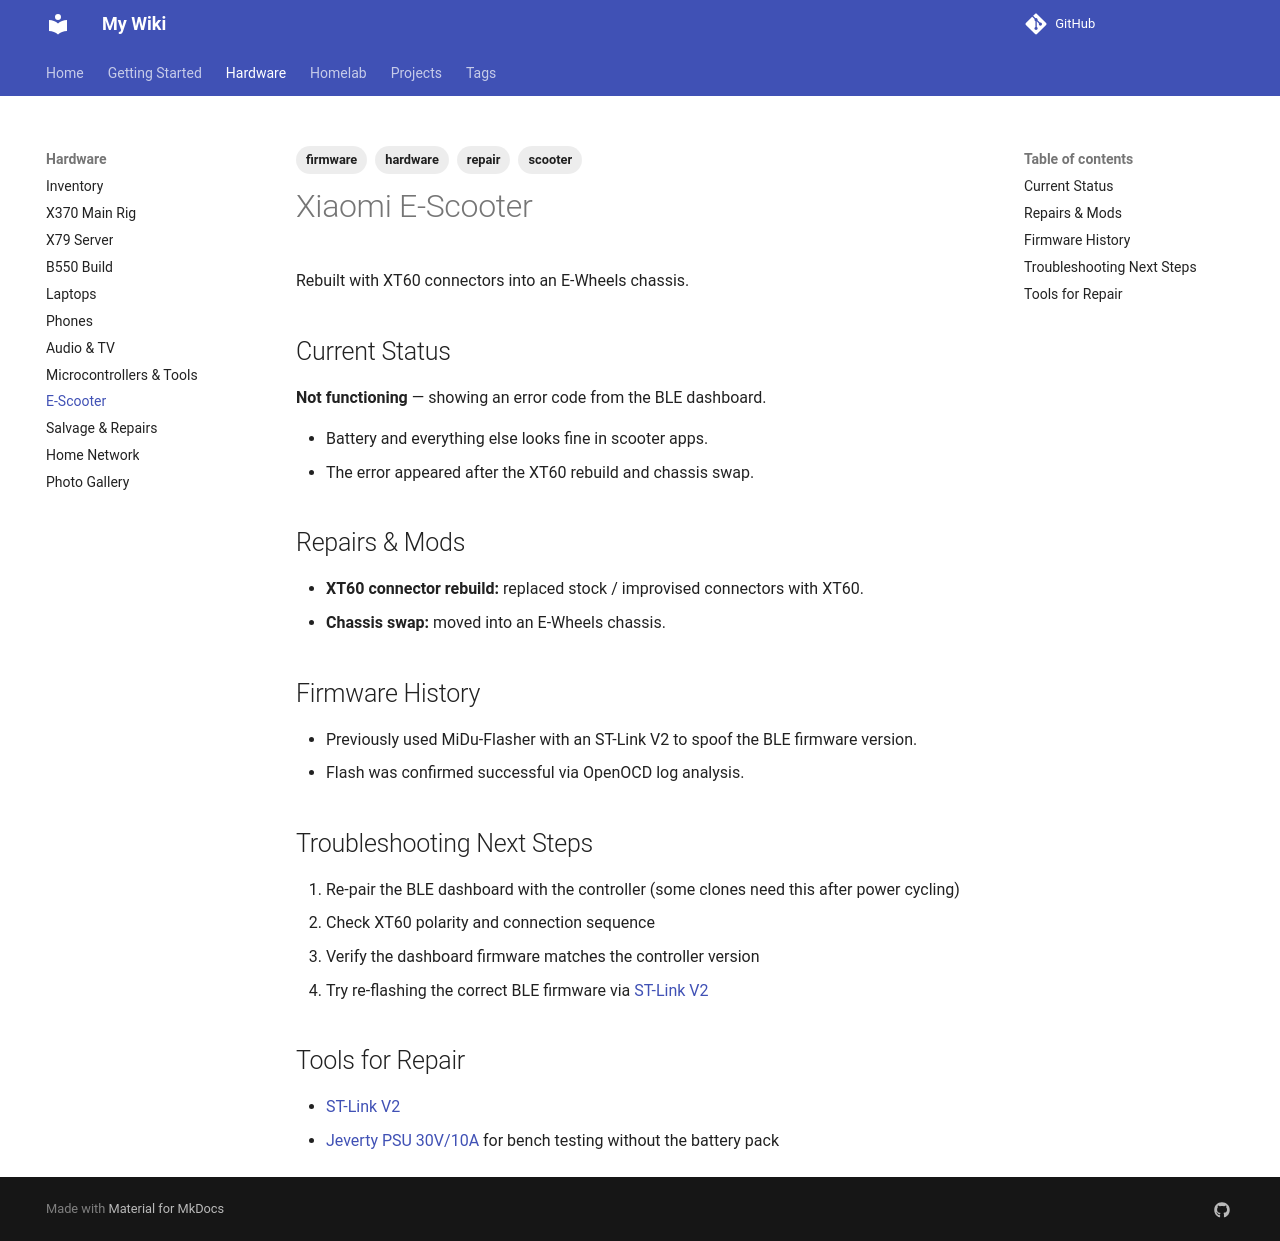

repository: Haxxsimd/my-wiki · page: hardware/scooter/index.html · generator: mkdocs

---
tags:
  - hardware
  - scooter
  - firmware
  - repair
---

# Xiaomi E-Scooter

Rebuilt with XT60 connectors into an E-Wheels chassis.

## Current Status

**Not functioning** — showing an error code from the BLE dashboard.

- Battery and everything else looks fine in scooter apps.
- The error appeared after the XT60 rebuild and chassis swap.

## Repairs & Mods

- **XT60 connector rebuild:** replaced stock / improvised connectors with XT60.
- **Chassis swap:** moved into an E-Wheels chassis.

## Firmware History

- Previously used MiDu-Flasher with an ST-Link V2 to spoof the BLE firmware version.
- Flash was confirmed successful via OpenOCD log analysis.

## Troubleshooting Next Steps

1. Re-pair the BLE dashboard with the controller (some clones need this after power cycling)
2. Check XT60 polarity and connection sequence
3. Verify the dashboard firmware matches the controller version
4. Try re-flashing the correct BLE firmware via [[microcontrollers|ST-Link V2]]

## Tools for Repair

- [[microcontrollers|ST-Link V2]]
- [[microcontrollers|Jeverty PSU 30V/10A]] for bench testing without the battery pack
